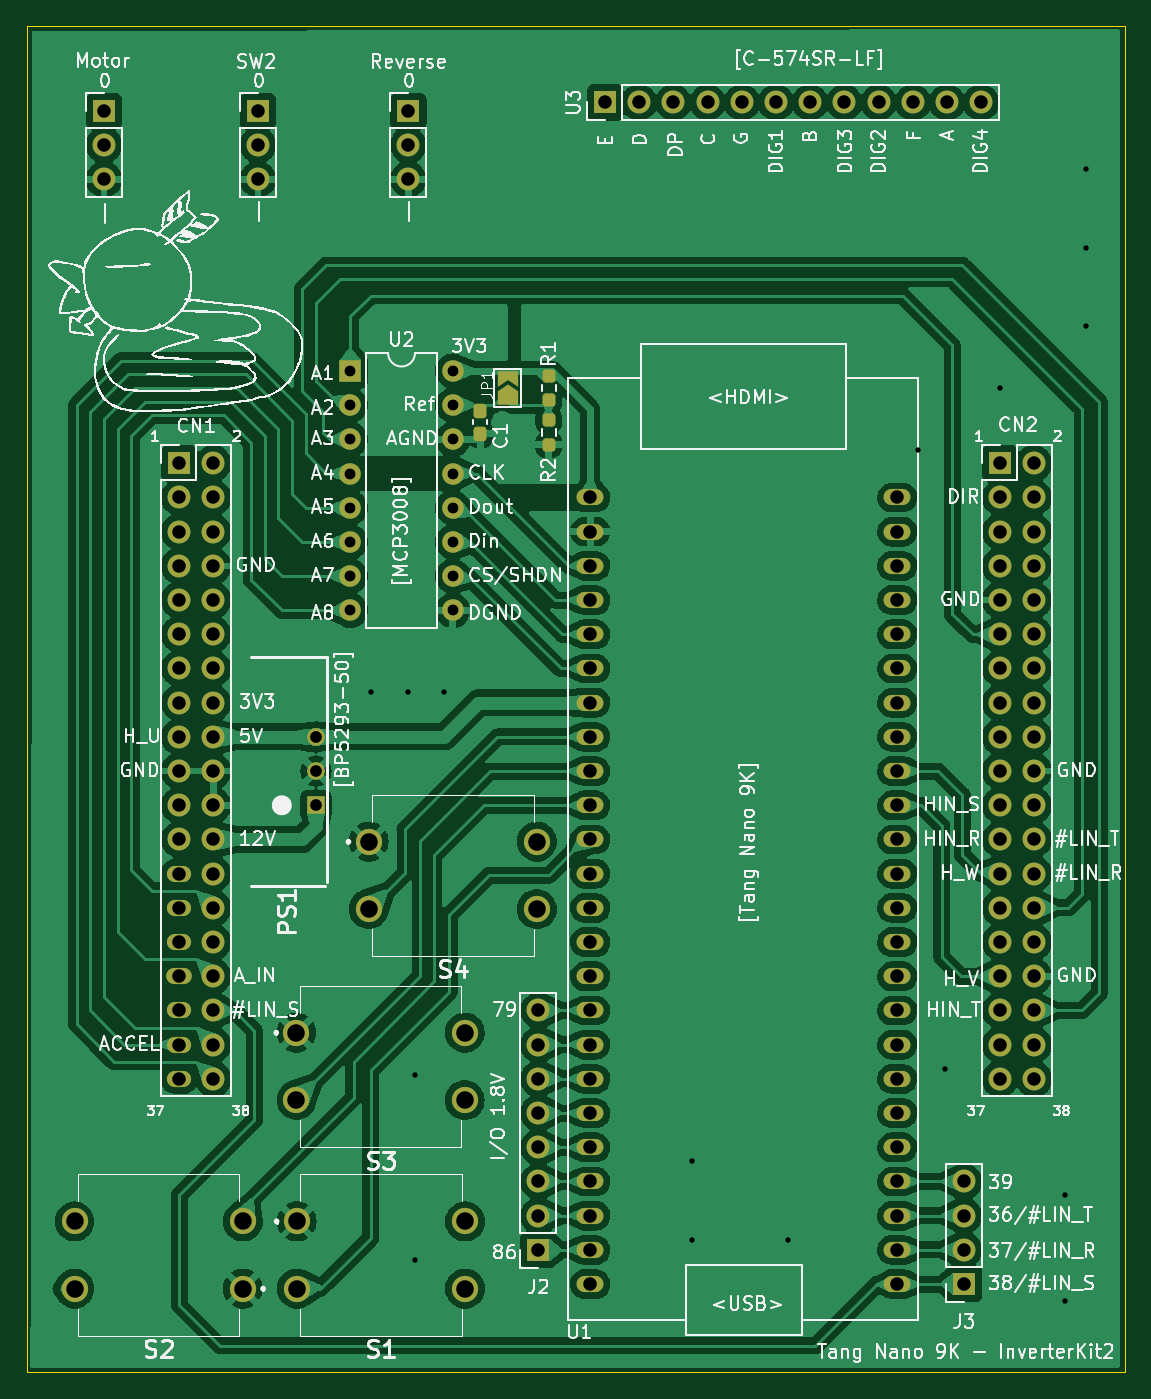
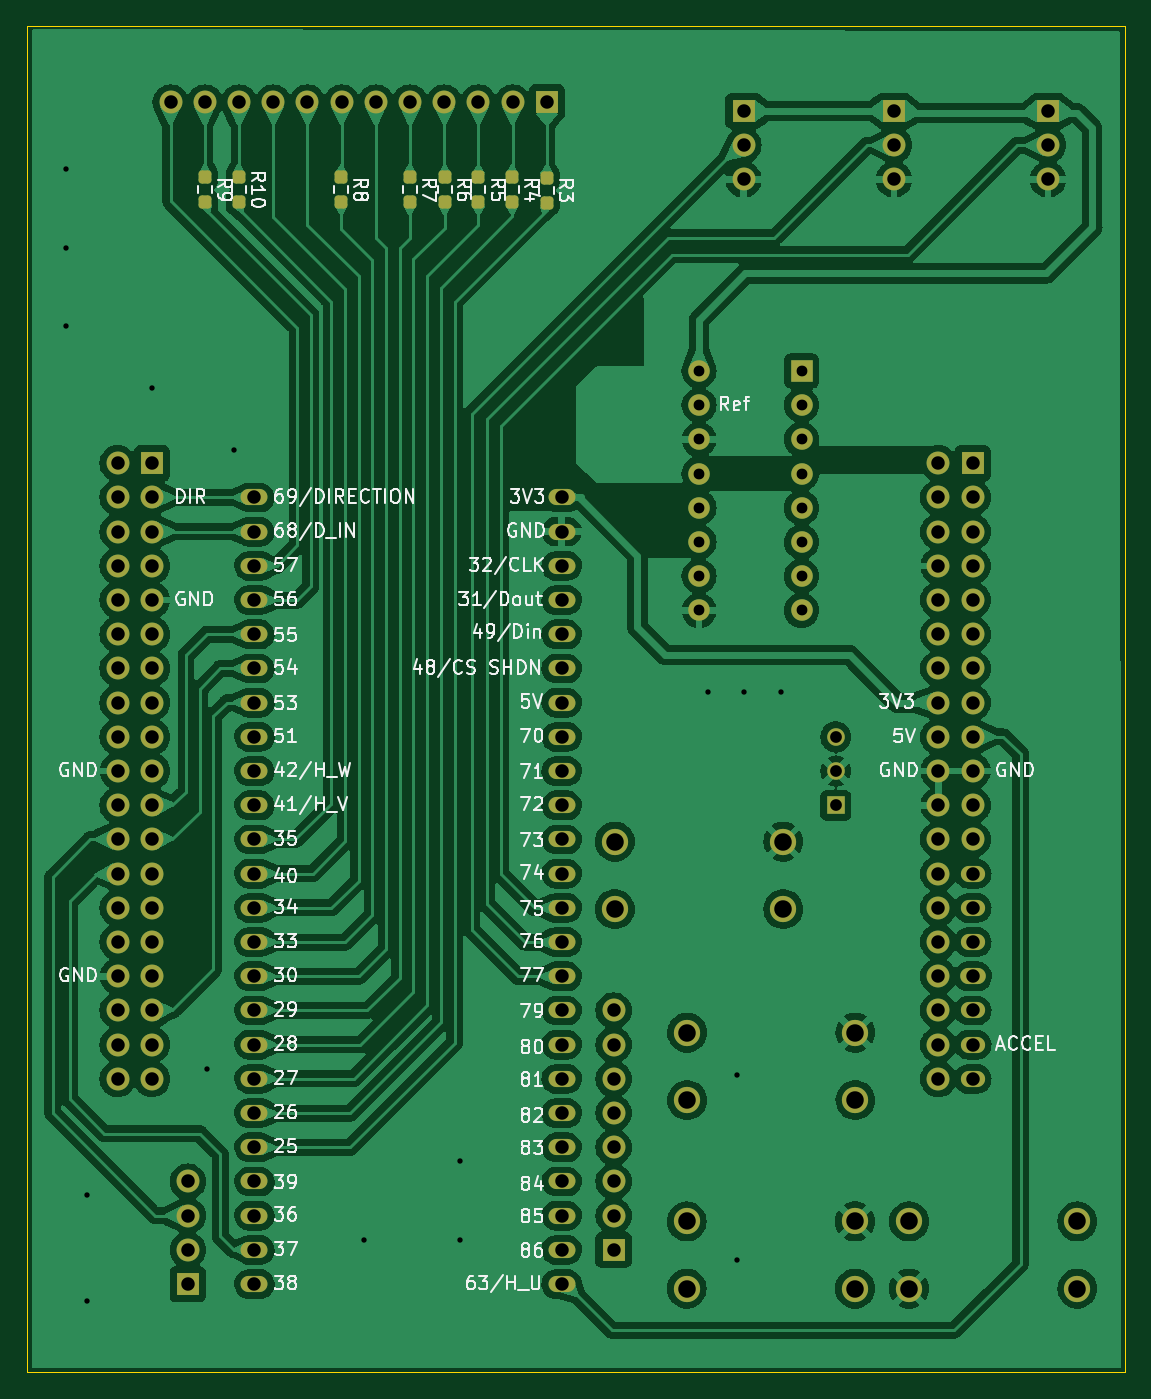
Circuit board: 11 layer files. Board 81.5 x 99.9 mm.
- bottom_copper: tangnano9k_brushless_driver-B_Cu.gbr (329003 bytes)
- bottom_mask: tangnano9k_brushless_driver-B_Mask.gbr (7292 bytes)
- paste: tangnano9k_brushless_driver-B_Paste.gbr (1662 bytes)
- bottom_silk: tangnano9k_brushless_driver-B_Silkscreen.gbr (108234 bytes)
- outline: tangnano9k_brushless_driver-Edge_Cuts.gbr (627 bytes)
- top_copper: tangnano9k_brushless_driver-F_Cu.gbr (326373 bytes)
- top_mask: tangnano9k_brushless_driver-F_Mask.gbr (7518 bytes)
- paste: tangnano9k_brushless_driver-F_Paste.gbr (1441 bytes)
- top_silk: tangnano9k_brushless_driver-F_Silkscreen.gbr (186572 bytes)
- drill: tangnano9k_brushless_driver-NPTH.drl (268 bytes)
- drill: tangnano9k_brushless_driver-PTH.drl (3073 bytes)

=== bottom_copper: tangnano9k_brushless_driver-B_Cu.gbr (329003 bytes, source omitted) ===
=== bottom_mask: tangnano9k_brushless_driver-B_Mask.gbr (7292 bytes, source omitted) ===
=== paste: tangnano9k_brushless_driver-B_Paste.gbr (1662 bytes, source withheld) ===
=== bottom_silk: tangnano9k_brushless_driver-B_Silkscreen.gbr (108234 bytes, source omitted) ===
=== outline: tangnano9k_brushless_driver-Edge_Cuts.gbr ===
%TF.GenerationSoftware,KiCad,Pcbnew,7.0.5*%
%TF.CreationDate,2023-10-10T13:20:49+09:00*%
%TF.ProjectId,tangnano9k_brushless_driver,74616e67-6e61-46e6-9f39-6b5f62727573,rev?*%
%TF.SameCoordinates,Original*%
%TF.FileFunction,Profile,NP*%
%FSLAX46Y46*%
G04 Gerber Fmt 4.6, Leading zero omitted, Abs format (unit mm)*
G04 Created by KiCad (PCBNEW 7.0.5) date 2023-10-10 13:20:49*
%MOMM*%
%LPD*%
G01*
G04 APERTURE LIST*
%TA.AperFunction,Profile*%
%ADD10C,0.100000*%
%TD*%
G04 APERTURE END LIST*
D10*
X118237000Y-54419500D02*
X199771000Y-54419500D01*
X199771000Y-154368500D01*
X118237000Y-154368500D01*
X118237000Y-54419500D01*
M02*

=== top_copper: tangnano9k_brushless_driver-F_Cu.gbr (326373 bytes, source omitted) ===
=== top_mask: tangnano9k_brushless_driver-F_Mask.gbr (7518 bytes, source omitted) ===
=== paste: tangnano9k_brushless_driver-F_Paste.gbr (1441 bytes, source withheld) ===
=== top_silk: tangnano9k_brushless_driver-F_Silkscreen.gbr (186572 bytes, source omitted) ===
=== drill: tangnano9k_brushless_driver-NPTH.drl ===
M48
; DRILL file {KiCad 7.0.5} date Tue Oct 10 13:20:52 2023
; FORMAT={-:-/ absolute / inch / decimal}
; #@! TF.CreationDate,2023-10-10T13:20:52+09:00
; #@! TF.GenerationSoftware,Kicad,Pcbnew,7.0.5
; #@! TF.FileFunction,NonPlated,1,2,NPTH
FMAT,2
INCH
%
G90
G05
T0
M30

=== drill: tangnano9k_brushless_driver-PTH.drl ===
M48
; DRILL file {KiCad 7.0.5} date Tue Oct 10 13:20:52 2023
; FORMAT={-:-/ absolute / inch / decimal}
; #@! TF.CreationDate,2023-10-10T13:20:52+09:00
; #@! TF.GenerationSoftware,Kicad,Pcbnew,7.0.5
; #@! TF.FileFunction,Plated,1,2,PTH
FMAT,2
INCH
; #@! TA.AperFunction,Plated,PTH,ViaDrill
T1C0.0157
; #@! TA.AperFunction,Plated,PTH,ComponentDrill
T2C0.0315
; #@! TA.AperFunction,Plated,PTH,ComponentDrill
T3C0.0343
; #@! TA.AperFunction,Plated,PTH,ComponentDrill
T4C0.0394
; #@! TA.AperFunction,Plated,PTH,ComponentDrill
T5C0.0512
%
G90
G05
T1
X5.66Y-4.09
X5.77Y-4.09
X5.79Y-5.21
X5.79Y-5.75
X5.875Y-4.09
X6.6Y-5.46
X6.6Y-5.69
X6.88Y-5.69
X7.26Y-3.38
X7.34Y-5.19
X7.5Y-3.2
X7.69Y-5.56
X7.69Y-5.87
X7.75Y-2.56
X7.75Y-2.79
X7.75Y-3.02
T2
X5.6Y-3.15
X5.6Y-3.25
X5.6Y-3.35
X5.6Y-3.45
X5.6Y-3.55
X5.6Y-3.65
X5.6Y-3.75
X5.6Y-3.85
X5.9Y-3.15
X5.9Y-3.25
X5.9Y-3.35
X5.9Y-3.45
X5.9Y-3.55
X5.9Y-3.65
X5.9Y-3.75
X5.9Y-3.85
T3
X5.5Y-4.22
X5.5Y-4.32
X5.5Y-4.42
T4
X4.88Y-2.39
X4.88Y-2.49
X4.88Y-2.59
X5.1Y-3.42
X5.1Y-3.52
X5.1Y-3.62
X5.1Y-3.72
X5.1Y-3.82
X5.1Y-3.92
X5.1Y-4.02
X5.1Y-4.12
X5.1Y-4.22
X5.1Y-4.32
X5.1Y-4.42
X5.1Y-4.52
X5.1Y-4.62
X5.1Y-4.72
X5.1Y-4.82
X5.1Y-4.92
X5.1Y-5.02
X5.1Y-5.12
X5.1Y-5.22
X5.2Y-3.42
X5.2Y-3.52
X5.2Y-3.62
X5.2Y-3.72
X5.2Y-3.82
X5.2Y-3.92
X5.2Y-4.02
X5.2Y-4.12
X5.2Y-4.22
X5.2Y-4.32
X5.2Y-4.42
X5.2Y-4.52
X5.2Y-4.62
X5.2Y-4.72
X5.2Y-4.82
X5.2Y-4.92
X5.2Y-5.02
X5.2Y-5.12
X5.2Y-5.22
X5.33Y-2.39
X5.33Y-2.49
X5.33Y-2.59
X5.77Y-2.39
X5.77Y-2.49
X5.77Y-2.59
X6.15Y-5.02
X6.15Y-5.12
X6.15Y-5.22
X6.15Y-5.32
X6.15Y-5.42
X6.15Y-5.52
X6.15Y-5.62
X6.15Y-5.72
X6.3017Y-3.52
X6.3017Y-3.62
X6.3017Y-3.72
X6.3017Y-3.82
X6.3017Y-3.92
X6.3017Y-4.02
X6.3017Y-4.12
X6.3017Y-4.22
X6.3017Y-4.32
X6.3017Y-4.42
X6.3017Y-4.52
X6.3017Y-4.62
X6.3017Y-4.72
X6.3017Y-4.82
X6.3017Y-4.92
X6.3017Y-5.02
X6.3017Y-5.12
X6.3017Y-5.22
X6.3017Y-5.32
X6.3017Y-5.42
X6.3017Y-5.52
X6.3017Y-5.62
X6.3017Y-5.72
X6.3017Y-5.82
X6.345Y-2.365
X6.445Y-2.365
X6.545Y-2.365
X6.645Y-2.365
X6.745Y-2.365
X6.845Y-2.365
X6.945Y-2.365
X7.045Y-2.365
X7.145Y-2.365
X7.2Y-3.52
X7.2Y-3.62
X7.2Y-3.72
X7.2Y-3.82
X7.2Y-3.92
X7.2Y-4.02
X7.2Y-4.12
X7.2Y-4.22
X7.2Y-4.32
X7.2Y-4.42
X7.2Y-4.52
X7.2Y-4.62
X7.2Y-4.72
X7.2Y-4.82
X7.2Y-4.92
X7.2Y-5.02
X7.2Y-5.12
X7.2Y-5.22
X7.2Y-5.32
X7.2Y-5.42
X7.2Y-5.52
X7.2Y-5.62
X7.2Y-5.72
X7.2Y-5.82
X7.245Y-2.365
X7.345Y-2.365
X7.395Y-5.52
X7.395Y-5.62
X7.395Y-5.72
X7.395Y-5.82
X7.445Y-2.365
X7.5Y-3.42
X7.5Y-3.52
X7.5Y-3.62
X7.5Y-3.72
X7.5Y-3.82
X7.5Y-3.92
X7.5Y-4.02
X7.5Y-4.12
X7.5Y-4.22
X7.5Y-4.32
X7.5Y-4.42
X7.5Y-4.52
X7.5Y-4.62
X7.5Y-4.72
X7.5Y-4.82
X7.5Y-4.92
X7.5Y-5.02
X7.5Y-5.12
X7.5Y-5.22
X7.6Y-3.42
X7.6Y-3.52
X7.6Y-3.62
X7.6Y-3.72
X7.6Y-3.82
X7.6Y-3.92
X7.6Y-4.02
X7.6Y-4.12
X7.6Y-4.22
X7.6Y-4.32
X7.6Y-4.42
X7.6Y-4.52
X7.6Y-4.62
X7.6Y-4.72
X7.6Y-4.82
X7.6Y-4.92
X7.6Y-5.02
X7.6Y-5.12
X7.6Y-5.22
T5
X4.7939Y-5.6366
X4.7939Y-5.8334
X5.2861Y-5.6366
X5.2861Y-5.8334
X5.4429Y-5.085
X5.4429Y-5.2819
X5.4439Y-5.6366
X5.4439Y-5.8334
X5.6539Y-4.5266
X5.6539Y-4.7234
X5.935Y-5.085
X5.935Y-5.2819
X5.9361Y-5.6366
X5.9361Y-5.8334
X6.1461Y-4.5266
X6.1461Y-4.7234
T0
M30

